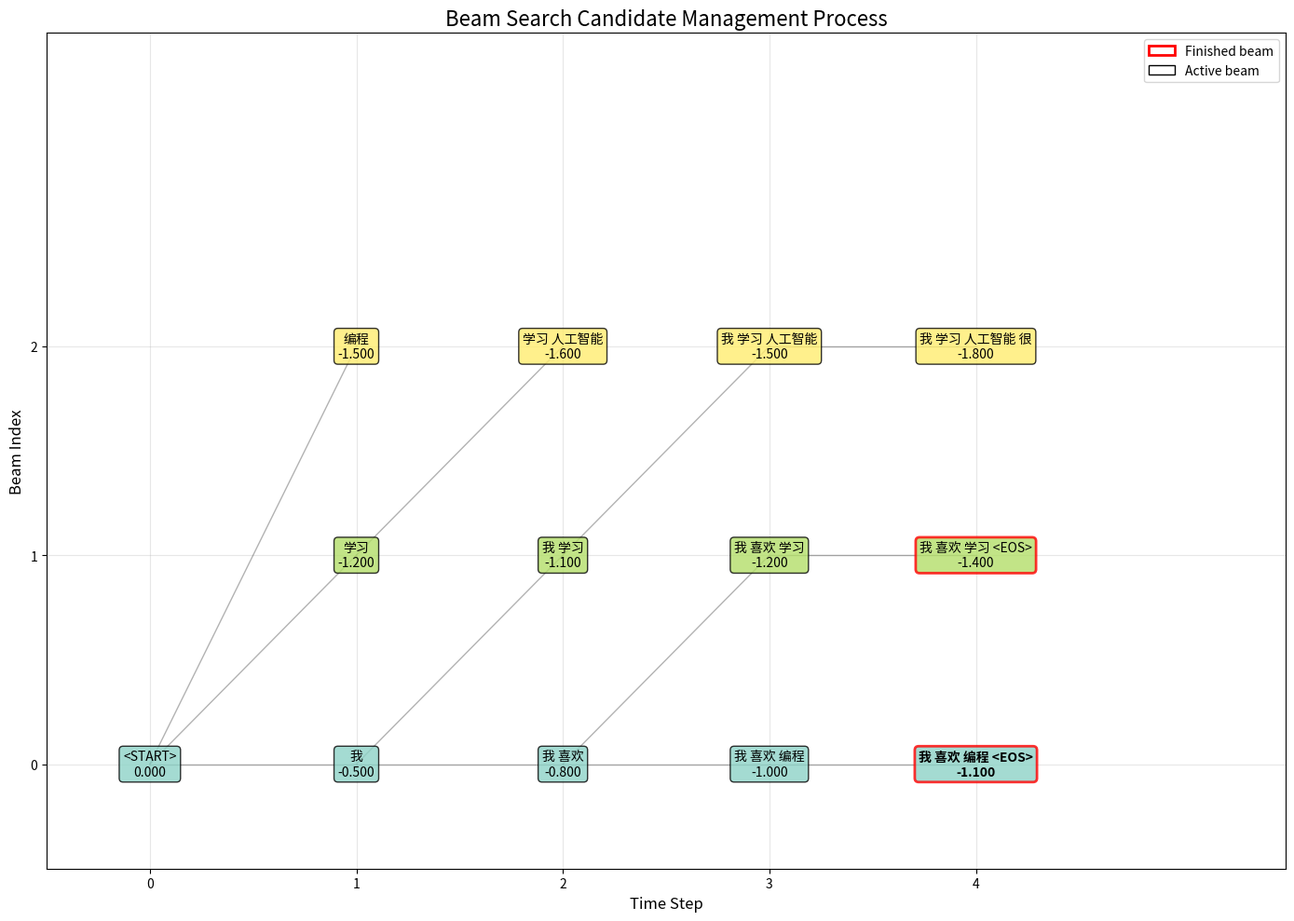

This figure's Python source:
"""
束搜索过程可视化示例
展示候选管理机制的实际工作流程
"""

import matplotlib.pyplot as plt
import matplotlib.patches as patches
from matplotlib.patches import FancyBboxPatch
import numpy as np
from typing import List, Tuple, Dict


class BeamSearchVisualizer:
    """束搜索过程可视化器"""
    
    def __init__(self, vocab: List[str], beam_size: int = 3):
        self.vocab = vocab
        self.beam_size = beam_size
        self.steps = []
        
    def add_step(self, beams: List[Dict]):
        """添加一个搜索步骤"""
        self.steps.append(beams)
        
    def visualize(self, filename: str = "beam_search_process.png"):
        """生成可视化图"""
        fig, ax = plt.subplots(figsize=(14, 10))
        
        # 设置坐标轴
        ax.set_xlim(-0.5, len(self.steps) + 0.5)
        ax.set_ylim(-0.5, self.beam_size + 0.5)
        ax.set_xlabel('Time Step', fontsize=12)
        ax.set_ylabel('Beam Index', fontsize=12)
        ax.set_title('Beam Search Candidate Management Process', fontsize=16)
        
        # 颜色映射
        colors = plt.cm.Set3(np.linspace(0, 1, self.beam_size))
        
        # 绘制每个时间步的束
        for step_idx, beams in enumerate(self.steps):
            for beam_idx, beam in enumerate(beams[:self.beam_size]):
                # 绘制节点
                x, y = step_idx, beam_idx
                
                # 创建文本框
                text = f"{' '.join(beam['tokens'])}\n{beam['score']:.3f}"
                
                # 根据是否完成选择样式
                if beam.get('finished', False):
                    box_style = "round,pad=0.3"
                    edge_color = 'red'
                    line_width = 2
                else:
                    box_style = "round,pad=0.3"
                    edge_color = 'black'
                    line_width = 1
                
                # 添加文本框
                bbox = dict(boxstyle=box_style, 
                           facecolor=colors[beam_idx], 
                           edgecolor=edge_color,
                           linewidth=line_width,
                           alpha=0.8)
                
                ax.text(x, y, text, 
                       ha='center', va='center',
                       bbox=bbox,
                       fontsize=10,
                       weight='bold' if beam.get('best', False) else 'normal')
                
                # 绘制连接线
                if step_idx > 0 and 'parent_idx' in beam:
                    parent_idx = beam['parent_idx']
                    ax.plot([step_idx-1, step_idx], 
                           [parent_idx, beam_idx],
                           'k-', alpha=0.3, linewidth=1)
        
        # 添加图例
        legend_elements = [
            patches.Rectangle((0, 0), 1, 1, facecolor='white', 
                            edgecolor='red', linewidth=2, 
                            label='Finished beam'),
            patches.Rectangle((0, 0), 1, 1, facecolor='white', 
                            edgecolor='black', linewidth=1, 
                            label='Active beam')
        ]
        ax.legend(handles=legend_elements, loc='upper right')
        
        # 网格
        ax.grid(True, alpha=0.3)
        ax.set_xticks(range(len(self.steps)))
        ax.set_yticks(range(self.beam_size))
        
        plt.tight_layout()
        plt.savefig(filename, dpi=300, bbox_inches='tight')
        plt.close()
        
        print(f"可视化图已保存到: {filename}")


def simulate_beam_search_process():
    """模拟一个简单的束搜索过程"""
    # 简化的词表
    vocab = ['我', '喜欢', '编程', '学习', '人工智能', '很', '有趣', '<EOS>']
    
    # 创建可视化器
    visualizer = BeamSearchVisualizer(vocab, beam_size=3)
    
    # 步骤1：初始状态
    step1 = [
        {'tokens': ['<START>'], 'score': 0.0, 'parent_idx': None}
    ]
    visualizer.add_step(step1)
    
    # 步骤2：第一个词
    step2 = [
        {'tokens': ['我'], 'score': -0.5, 'parent_idx': 0},
        {'tokens': ['学习'], 'score': -1.2, 'parent_idx': 0},
        {'tokens': ['编程'], 'score': -1.5, 'parent_idx': 0}
    ]
    visualizer.add_step(step2)
    
    # 步骤3：第二个词
    step3 = [
        {'tokens': ['我', '喜欢'], 'score': -0.8, 'parent_idx': 0},
        {'tokens': ['我', '学习'], 'score': -1.1, 'parent_idx': 0},
        {'tokens': ['学习', '人工智能'], 'score': -1.6, 'parent_idx': 1}
    ]
    visualizer.add_step(step3)
    
    # 步骤4：第三个词
    step4 = [
        {'tokens': ['我', '喜欢', '编程'], 'score': -1.0, 'parent_idx': 0},
        {'tokens': ['我', '喜欢', '学习'], 'score': -1.2, 'parent_idx': 0},
        {'tokens': ['我', '学习', '人工智能'], 'score': -1.5, 'parent_idx': 1}
    ]
    visualizer.add_step(step4)
    
    # 步骤5：结束
    step5 = [
        {'tokens': ['我', '喜欢', '编程', '<EOS>'], 'score': -1.1, 'parent_idx': 0, 'finished': True, 'best': True},
        {'tokens': ['我', '喜欢', '学习', '<EOS>'], 'score': -1.4, 'parent_idx': 1, 'finished': True},
        {'tokens': ['我', '学习', '人工智能', '很'], 'score': -1.8, 'parent_idx': 2}
    ]
    visualizer.add_step(step5)
    
    # 生成可视化
    visualizer.visualize()


def demonstrate_beam_pruning():
    """演示束剪枝过程"""
    print("\n=== 束剪枝演示 ===")
    print("假设beam_size=3，在某个时间步有6个候选：")
    
    candidates = [
        ("我喜欢编程", -1.2),
        ("我学习AI", -1.5),
        ("我喜欢学习", -1.8),
        ("编程很有趣", -2.0),
        ("学习很重要", -2.3),
        ("AI很强大", -2.5)
    ]
    
    print("\n扩展后的所有候选（按分数排序）：")
    for i, (text, score) in enumerate(candidates):
        print(f"{i+1}. {text}: {score:.2f}")
    
    print(f"\n剪枝后保留前{3}个候选：")
    for i, (text, score) in enumerate(candidates[:3]):
        print(f"{i+1}. {text}: {score:.2f} ✓")
    
    print("\n被剪枝的候选：")
    for i, (text, score) in enumerate(candidates[3:]):
        print(f"{i+4}. {text}: {score:.2f} ✗")


def demonstrate_score_calculation():
    """演示评分计算过程"""
    print("\n=== 评分计算演示 ===")
    
    # 模拟token概率
    tokens = ['我', '喜欢', '编程']
    log_probs = [-0.5, -0.3, -0.4]
    
    print("Token序列及其对数概率：")
    for token, log_prob in zip(tokens, log_probs):
        print(f"  {token}: {log_prob:.2f}")
    
    # 基础分数
    base_score = sum(log_probs)
    print(f"\n基础累积分数: {base_score:.2f}")
    
    # 长度归一化
    length = len(tokens)
    length_penalty = 0.7
    normalized_score = base_score / ((5 + length) / 6) ** length_penalty
    print(f"长度归一化后分数: {normalized_score:.2f}")
    print(f"  (长度惩罚因子: {length_penalty})")
    
    # 重复惩罚示例
    repetition_penalty = 1.2
    if '编程' in tokens[:-1]:  # 检查是否重复
        adjusted_score = normalized_score - 0.5
        print(f"应用重复惩罚后: {adjusted_score:.2f}")
        print(f"  (重复惩罚因子: {repetition_penalty})")


if __name__ == "__main__":
    # 生成束搜索过程可视化
    simulate_beam_search_process()
    
    # 演示剪枝过程
    demonstrate_beam_pruning()
    
    # 演示评分计算
    demonstrate_score_calculation()
    
    print("\n✅ 所有演示完成！")
